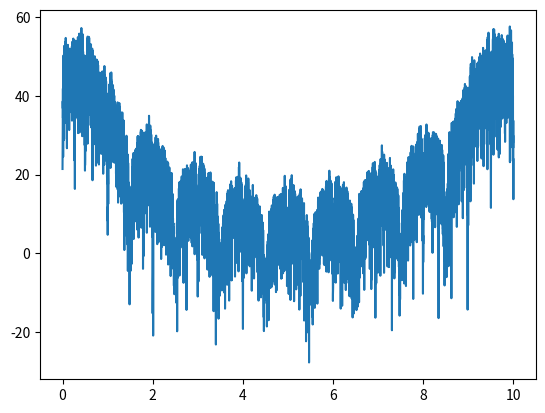
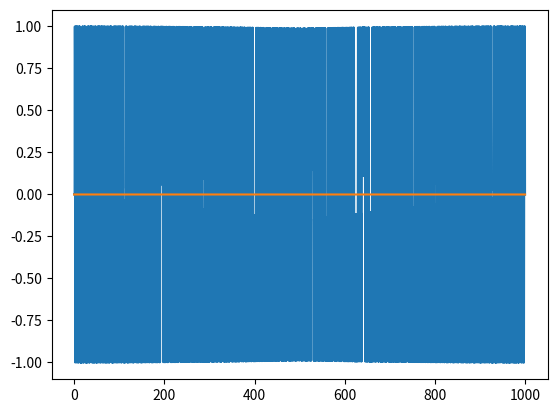

Generate these figures, in order, with matplotlib:
import numpy as np
import matplotlib.pyplot as plt
from mpl_toolkits.mplot3d import Axes3D
import scipy.fftpack
from scipy.fftpack import fft
from scipy.fftpack import ifft

def rect_(x):
    for i in x:
        if(i<-0.5):
            yield 0
        elif(i < 0.5):
            yield 1
        else:
            yield 0

def mirr(y):
    o=[y[0]];
    for i in range(1,len(y)):
        o.append(y[i]+y[len(y)-i])
    return o


def rect(x):
    return np.array(list(rect_(x)))

T=1.0/10;
N=10000;

#chipcodes=[[1, 0, 0, 1], [0, 0, 1, 1], [1, 1, 0, 1], [0, 0, 1, 0]];
chipcodes=[
    [1,1,0,1,1,0,0,1,1,1,0,0,0,0,1,1,0,1,0,1,0,0,1,0,0,0,1,0,1,1,1,0],
    [1,1,1,0,1,1,0,1,1,0,0,1,1,1,0,0,0,0,1,1,0,1,0,1,0,0,1,0,0,0,1,0],
    [0,0,1,0,1,1,1,0,1,1,0,1,1,0,0,1,1,1,0,0,0,0,1,1,0,1,0,1,0,0,1,0],
    [0,0,1,0,0,0,1,0,1,1,1,0,1,1,0,1,1,0,0,1,1,1,0,0,0,0,1,1,0,1,0,1],
    [0,1,0,1,0,0,1,0,0,0,1,0,1,1,1,0,1,1,0,1,1,0,0,1,1,1,0,0,0,0,1,1],
    [0,0,1,1,0,1,0,1,0,0,1,0,0,0,1,0,1,1,1,0,1,1,0,1,1,0,0,1,1,1,0,0],
    [1,1,0,0,0,0,1,1,0,1,0,1,0,0,1,0,0,0,1,0,1,1,1,0,1,1,0,1,1,0,0,1],
    [1,0,0,1,1,1,0,0,0,0,1,1,0,1,0,1,0,0,1,0,0,0,1,0,1,1,1,0,1,1,0,1],
    [1,0,0,0,1,1,0,0,1,0,0,1,0,1,1,0,0,0,0,0,0,1,1,1,0,1,1,1,1,0,1,1],
    [1,0,1,1,1,0,0,0,1,1,0,0,1,0,0,1,0,1,1,0,0,0,0,0,0,1,1,1,0,1,1,1],
    [0,1,1,1,1,0,1,1,1,0,0,0,1,1,0,0,1,0,0,1,0,1,1,0,0,0,0,0,0,1,1,1],
    [0,1,1,1,0,1,1,1,1,0,1,1,1,0,0,0,1,1,0,0,1,0,0,1,0,1,1,0,0,0,0,0],
    [0,0,0,0,0,1,1,1,0,1,1,1,1,0,1,1,1,0,0,0,1,1,0,0,1,0,0,1,0,1,1,0],
    [0,1,1,0,0,0,0,0,0,1,1,1,0,1,1,1,1,0,1,1,1,0,0,0,1,1,0,0,1,0,0,1],
    [1,0,0,1,0,1,1,0,0,0,0,0,0,1,1,1,0,1,1,1,1,0,1,1,1,0,0,0,1,1,0,0],
    [1,1,0,0,1,0,0,1,0,1,1,0,0,0,0,0,0,1,1,1,0,1,1,1,1,0,1,1,1,0,0,0]
    ]

##chipcodes=[];
##for i in range(0,16):
##    chipcodes.append([]);
##    for j in range(0,32):
##        if np.random.rand()<0.5:
##            chipcodes[i].append(1);
##        else:
##            chipcodes[i].append(0);

x = np.linspace(0.0, N*T, N)
y = 0.0*x;
y2 = 0.0*x;
for i in range(0,int(N*T),16):
    symbol = int(np.random.rand()*16)
    j=0;
    for chip in chipcodes[symbol]:
        j=j+1;
        if chip ==1 :
            y = y + np.sin(np.pi*(x-i-j/2))*rect(x-i-j/2-0.5)*((j+1)%2+j%2*1j)
            #y2 = y2 + rect(x-i-j-0.5)
        else:
            y = y - np.sin(np.pi*(x-i-j/2))*rect(x-i-j/2-0.5)*((j+1)%2+j%2*1j)
            #y2 = y2 - rect(x-i-j-0.5)


yf = fft(y)
yf2 = fft(y2)
xf = np.linspace(0.0, 1.0/T,N)

#yf = yf*rect(x/4)+yf*rect((x-100)/4)
#y=ifft(yf);
yf = np.log10(np.abs(yf)**2)*10
yf2 = np.log10(np.abs(yf2)**2)*10


#frequence domain
fig2d=plt.figure()
ax2 = fig2d.add_subplot(111);
ax2.plot(xf,yf);
#ax2.plot(xf,yf2);
fig2d.show();

#time domian just real part
fig2df=plt.figure()
ax2f = fig2df.add_subplot(111);
#ax2f.axis([0,100,-2,2])
ax2f.plot(x,np.real(y));
ax2f.plot(x,np.real(y2));
fig2df.show();

#time domain display real and imag part
#fig3df=plt.figure()
#ax3f = fig3df.add_subplot(111,projection="3d");
#ax3f.plot(x,np.imag(y),np.real(y));
#fig3df.show();
